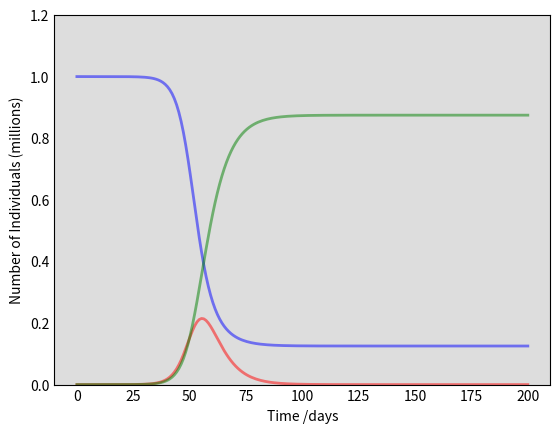

Python code for this plot: (Note: this script raises an exception after producing the figure.)
import numpy as np
from scipy.integrate import odeint
import matplotlib.pyplot as plt

# Total population, N.
N = 37945613
# Initial number of infected and recovered individuals, I0 and R0.
I0, R0 = 12, 0
# Everyone else, S0, is susceptible to infection initially.
S0 = N - I0 - R0
# Contact rate, beta, and mean recovery rate, gamma, (in 1/days).
beta, gamma = 0.475, 1./5 
# A grid of time points (in days)
t = np.linspace(0, 200, 200)

# The SIR model differential equations.
def deriv(y, t, N, beta, gamma):
    S, I, R = y
    dSdt = -beta * S * I / N
    dIdt = beta * S * I / N - gamma * I
    dRdt = gamma * I
    return dSdt, dIdt, dRdt

# Initial conditions vector
y0 = S0, I0, R0
# Integrate the SIR equations over the time grid, t.
ret = odeint(deriv, y0, t, args=(N, beta, gamma))
S, I, R = ret.T

# Plot the data on three separate curves for S(t), I(t) and R(t)
fig = plt.figure(facecolor='w')
ax = fig.add_subplot(111, facecolor='#dddddd', axisbelow=True)
ax.plot(t, S/37945613, 'b', alpha=0.5, lw=2, label='Susceptible')
ax.plot(t, I/37945613, 'r', alpha=0.5, lw=2, label='Infected')
ax.plot(t, R/37945613, 'g', alpha=0.5, lw=2, label='Recovered with immunity')
ax.set_xlabel('Time /days')
ax.set_ylabel('Number of Individuals (millions)')
ax.set_ylim(0,1.2)
ax.yaxis.set_tick_params(length=0)
ax.xaxis.set_tick_params(length=0)
ax.grid(b=True, which='major', c='w', lw=2, ls='-')
legend = ax.legend()
legend.get_frame().set_alpha(0.5)
for spine in ('top', 'right', 'bottom', 'left'):
    ax.spines[spine].set_visible(False)
plt.show()